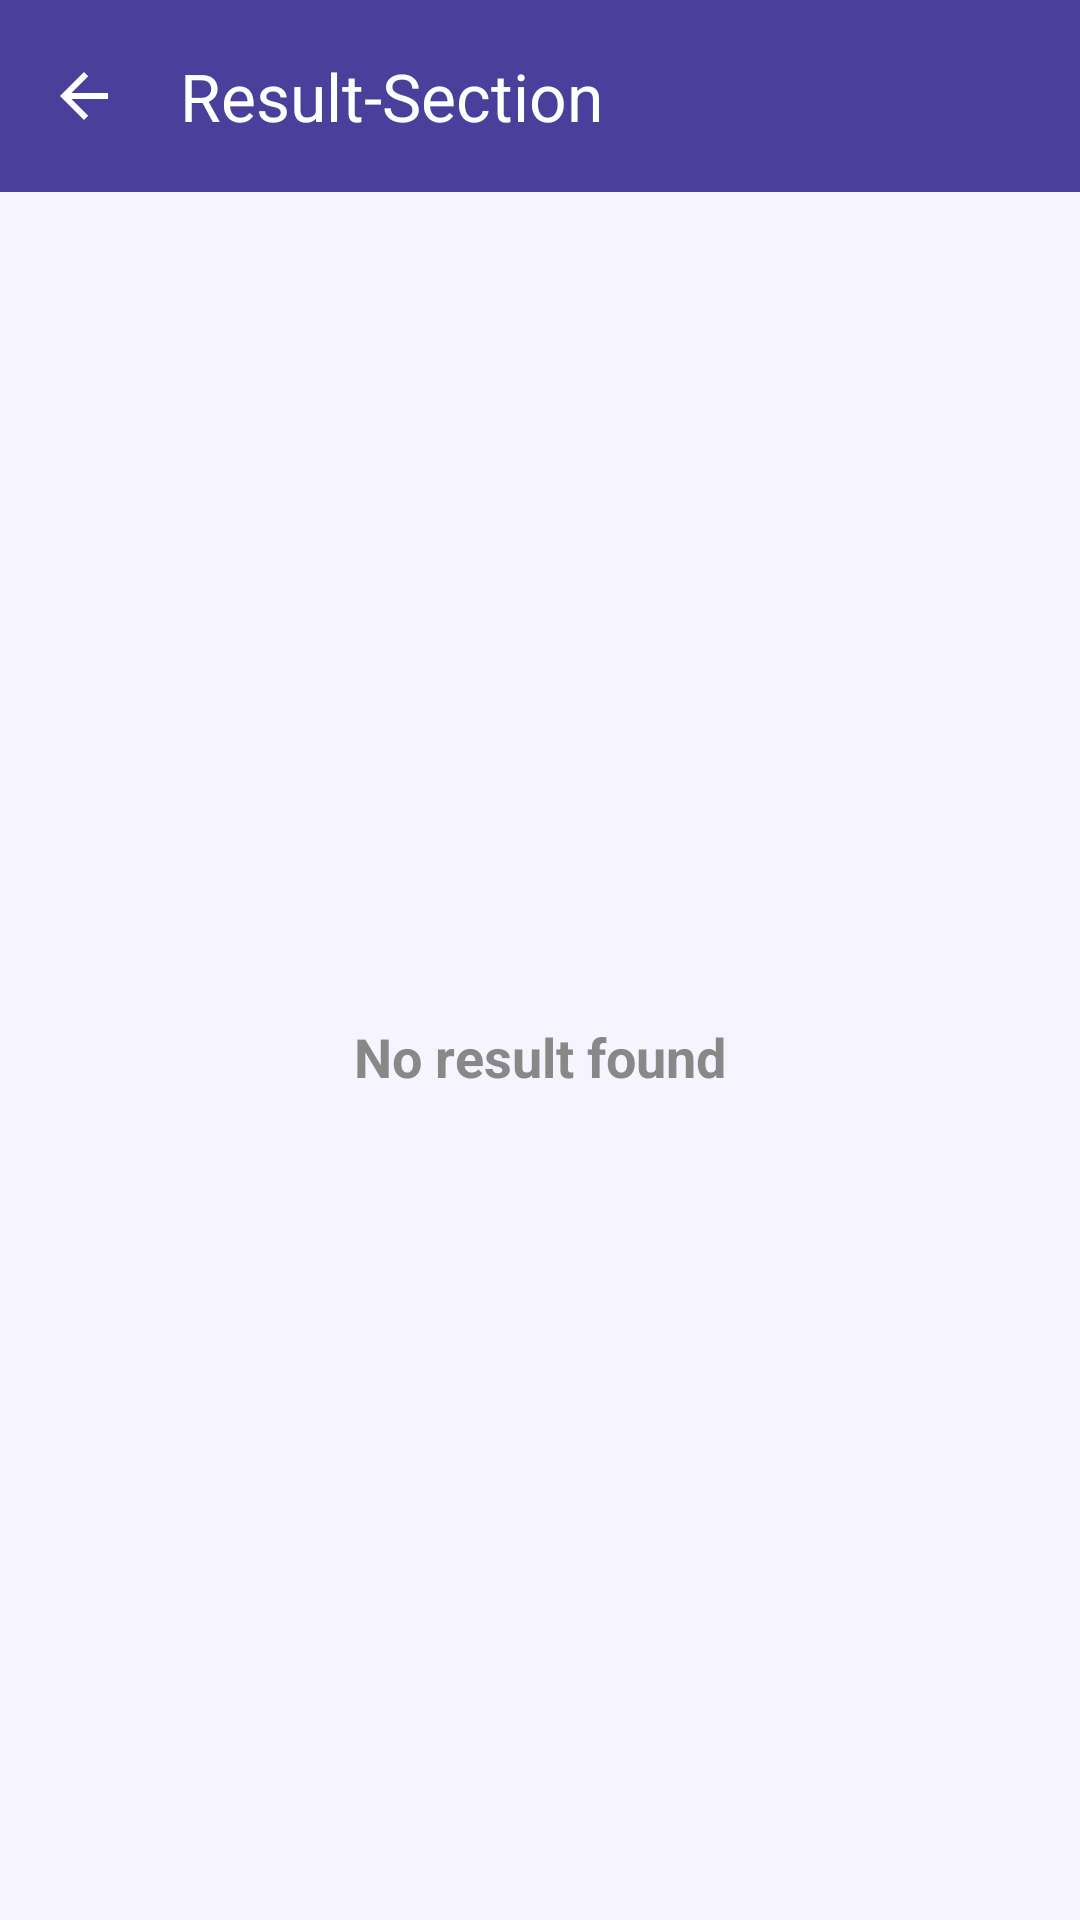

The Android layout XML behind this screen, and the referenced resources:
<!-- AndroidManifest.xml: application theme Theme.LipsClone -->
<!-- res/layout/activity_result.xml -->
<?xml version="1.0" encoding="utf-8"?>
<androidx.constraintlayout.widget.ConstraintLayout xmlns:android="http://schemas.android.com/apk/res/android"
    xmlns:app="http://schemas.android.com/apk/res-auto"
    xmlns:tools="http://schemas.android.com/tools"
    android:id="@+id/main"
    android:layout_width="match_parent"
    android:layout_height="match_parent"
    android:background="#F6f5ff"
    tools:context=".result.Result">

    <com.google.android.material.appbar.MaterialToolbar
        android:id="@+id/toolbar"
        android:layout_width="0dp"
        android:layout_height="?attr/actionBarSize"
        android:background="@color/Purple"
        android:elevation="4dp"
        app:layout_constraintTop_toTopOf="parent"
        app:layout_constraintStart_toStartOf="parent"
        app:layout_constraintEnd_toEndOf="parent"
        app:navigationIcon="?attr/homeAsUpIndicator"
        app:navigationIconTint="@color/white"
        app:title="Result-Section"
        app:titleTextColor="@color/white"
        />

    
    <TextView
        android:id="@+id/noResultText"
        android:layout_width="wrap_content"
        android:layout_height="wrap_content"
        android:text="No result found"
        android:textSize="18sp"
        android:textStyle="bold"
        android:textColor="#888888"
        app:layout_constraintTop_toBottomOf="@id/toolbar"
        app:layout_constraintBottom_toBottomOf="parent"
        app:layout_constraintStart_toStartOf="parent"
        app:layout_constraintEnd_toEndOf="parent" />

</androidx.constraintlayout.widget.ConstraintLayout>
<!-- resources referenced by this layout -->
<resources>
  <color name="Purple">#4B3F9C</color>
  <color name="white">#FFFFFF</color>
  <style name="Theme.LipsClone" parent="Base.Theme.LipsClone" />
  <style name="Base.Theme.LipsClone" parent="Theme.Material3.DayNight.NoActionBar" />
</resources>
